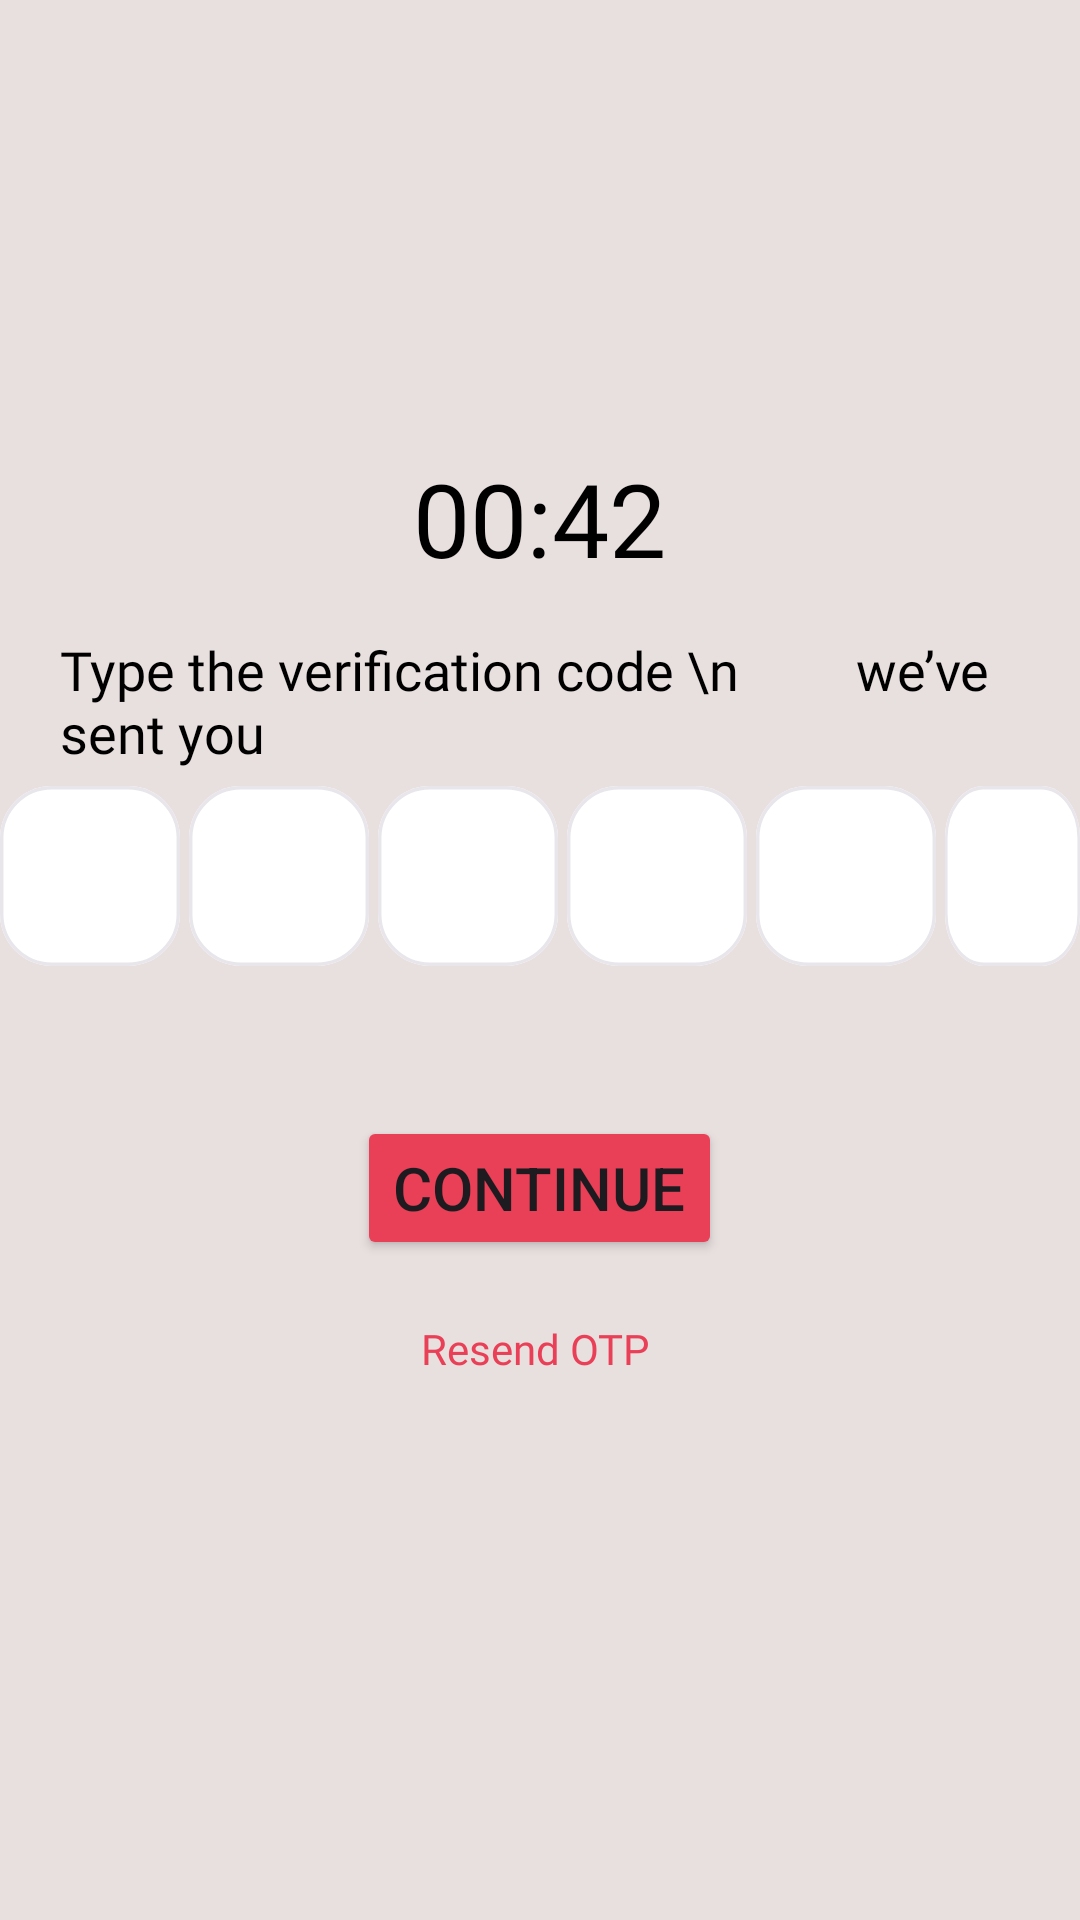

Layout XML and referenced resources for this Android screen:
<!-- AndroidManifest.xml: application theme Theme.Bottom_Bar -->
<!-- res/layout/activity_otp.xml -->
<?xml version="1.0" encoding="utf-8"?>
<RelativeLayout xmlns:android="http://schemas.android.com/apk/res/android"
    xmlns:tools="http://schemas.android.com/tools"
    android:layout_width="match_parent"
    android:layout_height="match_parent"
    android:background="@color/backgroundcolour"
    tools:context=".Activity.OtpActivity">



    <TextView
        android:id="@+id/timer"
        android:layout_width="wrap_content"
        android:layout_height="51dp"
        android:layout_centerHorizontal="true"
        android:layout_marginTop="150dp"
        android:layout_marginRight="40dp"
        android:fontFamily="@font/headingbold"
        android:text="00:42"
        android:textColor="@color/black"
        android:textSize="34sp" />

    <TextView
        android:id="@+id/txtviewotp"
        android:layout_width="wrap_content"
        android:layout_height="51dp"
        android:layout_below="@id/timer"
        android:layout_centerHorizontal="true"
        android:layout_marginTop="10dp"
        android:layout_marginRight="40dp"
        android:fontFamily="@font/headingregular"
        android:text="Type the verification code \n         we’ve sent you"
        android:textColor="@color/black"
        android:textSize="18sp" />


    <RelativeLayout
        android:id="@+id/otp_layout"
        android:layout_width="match_parent"
        android:layout_height="wrap_content"
        android:layout_below="@id/txtviewotp"
        android:gravity="center">


        <EditText
            android:id="@+id/pin1"
            android:layout_width="60dp"
            android:layout_height="60dp"
            android:background="@drawable/btncontainer"
            android:gravity="center"
            android:inputType="number"
            android:maxLength="1"
            android:maxLines="1"
            android:textSize="20sp" />

        <EditText
            android:id="@+id/pin2"
            android:layout_width="60dp"
            android:layout_height="60dp"
            android:layout_marginStart="3dp"
            android:layout_toEndOf="@id/pin1"
            android:background="@drawable/btncontainer"
            android:gravity="center"
            android:inputType="number"

            android:maxLength="1"
            android:maxLines="1"
            android:textSize="20sp" />

        <EditText
            android:id="@+id/pin3"
            android:layout_width="60dp"
            android:layout_height="60dp"
            android:layout_marginStart="3dp"
            android:layout_toEndOf="@id/pin2"
            android:background="@drawable/btncontainer"
            android:gravity="center"
            android:inputType="number"
            android:maxLength="1"
            android:maxLines="1"
            android:textSize="20sp" />

        <EditText
            android:id="@+id/pin4"
            android:layout_width="60dp"
            android:layout_height="60dp"
            android:layout_marginStart="3dp"
            android:layout_toEndOf="@id/pin3"
            android:background="@drawable/btncontainer"
            android:gravity="center"
            android:inputType="number"
            android:maxLength="1"
            android:maxLines="1"
            android:textSize="20sp" />

        <EditText
            android:id="@+id/pin5"
            android:layout_width="60dp"
            android:layout_height="60dp"
            android:layout_marginStart="3dp"
            android:layout_toEndOf="@id/pin4"
            android:background="@drawable/btncontainer"
            android:gravity="center"
            android:inputType="number"
            android:maxLength="1"
            android:maxLines="1"
            android:textSize="20sp" />

        <EditText
            android:id="@+id/pin6"
            android:layout_width="60dp"
            android:layout_height="60dp"
            android:layout_marginStart="3dp"
            android:layout_toEndOf="@id/pin5"
            android:background="@drawable/btncontainer"
            android:gravity="center"
            android:inputType="number"
            android:maxLength="1"
            android:maxLines="1"
            android:textSize="20sp" />

    </RelativeLayout>


    <Button
        android:id="@+id/btnContinue"
        android:layout_width="wrap_content"
        android:layout_height="wrap_content"
        android:layout_below="@id/otp_layout"
        android:layout_centerHorizontal="true"
        android:layout_marginTop="50dp"
        android:backgroundTint="@color/primaryColour"
        android:text="Continue"
        android:textSize="20sp" />


    <TextView
        android:layout_width="wrap_content"
        android:layout_height="wrap_content"
        android:layout_below="@id/btnContinue"
        android:layout_centerHorizontal="true"
        android:layout_marginTop="20dp"
        android:fontFamily="@font/headingregular"
        android:gravity="center_horizontal"
        android:id="@+id/resend_otp"
        android:text="Resend OTP "
        android:textColor="@color/primaryColour"
        android:textSize="14sp" />

</RelativeLayout>
<!-- resources referenced by this layout -->
<resources>
  <color name="backgroundcolour">#E8DFDF</color>
  <color name="black">#FF000000</color>
  <color name="primaryColour">#E94057</color>
  <!-- drawable btncontainer (drawable) -->
  <?xml version="1.0" encoding="utf-8"?>
  <vector xmlns:android="http://schemas.android.com/apk/res/android"
      android:width="52dp"
      android:height="52dp"
      android:viewportWidth="52"
      android:viewportHeight="52">
      <group>
          <clip-path android:pathData="M15 0H37C45.2843 0 52 6.71573 52 15V37C52 45.2843 45.2843 52 37 52H15C6.71573 52 0 45.2843 0 37V15C0 6.71573 6.71573 0 15 0Z" />
          <path
              android:fillColor="#FFFFFF"
              android:pathData="M0 0V52H52V0" />
          <path
              android:pathData="M15 0H37C45.2843 0 52 6.71573 52 15V37C52 45.2843 45.2843 52 37 52H15C6.71573 52 0 45.2843 0 37V15C0 6.71573 6.71573 0 15 0Z"
              android:strokeWidth="2"
              android:strokeColor="#E8E6EA" />
      </group>
  </vector>
  <style name="Theme.Bottom_Bar" parent="Base.Theme.Bottom_Bar" />
  <style name="Base.Theme.Bottom_Bar" parent="Theme.Material3.DayNight.NoActionBar">
          
          
  
          <item name="android:navigationBarColor">#E94057</item>
          <item name="android:statusBarColor">#E94057</item>
  
      </style>
</resources>
